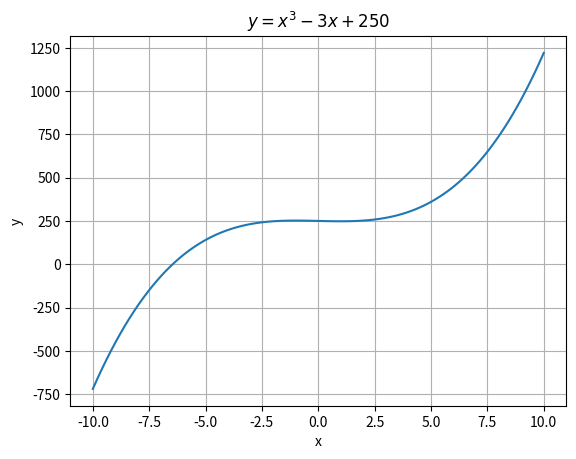

Python code for this plot:
"""Matplotlib/numpy revisions Q12"""

import matplotlib.pyplot as plt
import numpy as np

def main():
    """Runs graph"""
    x_values = np.linspace(-10.0, 10.0, 100)
    y_values = x_values ** 3 - 3 * x_values + 250
    
    axes = plt.axes()
    axes.plot(x_values, y_values)
    axes.grid(True)
    axes.set_title("$y = x^3 - 3x + 250$")
    axes.set_xlabel("x")
    axes.set_ylabel("y")
    plt.show()

main()